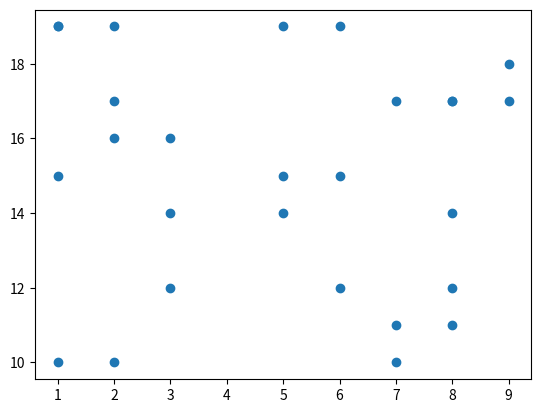

Write Python code to recreate this figure.
import numpy as np
import matplotlib.pyplot as plt
n=5
m=4
o=3
np.random.seed(1)
x=np.random.randint(1,10,size=(3,3,3))
np.random.seed(1)
y=np.random.randint(10,20,size=(3,3,3))
#np.random.randn(m,n)，两个及以上参数，矩阵；
#无参数，返回一个浮点数；一个参数，返回秩为1的数组.
#randn返回正态分布的数值；rand返回[0,1)的数值；
#randint,numpy.random.randint(low,high=None,size=None,dtype)
#  生成在半开半闭区间[low,high)上离散均匀分布的整数值;若high=None，则取值区间变为[0,low)
print(x,y)
plt.scatter(x,y)
plt.show()
